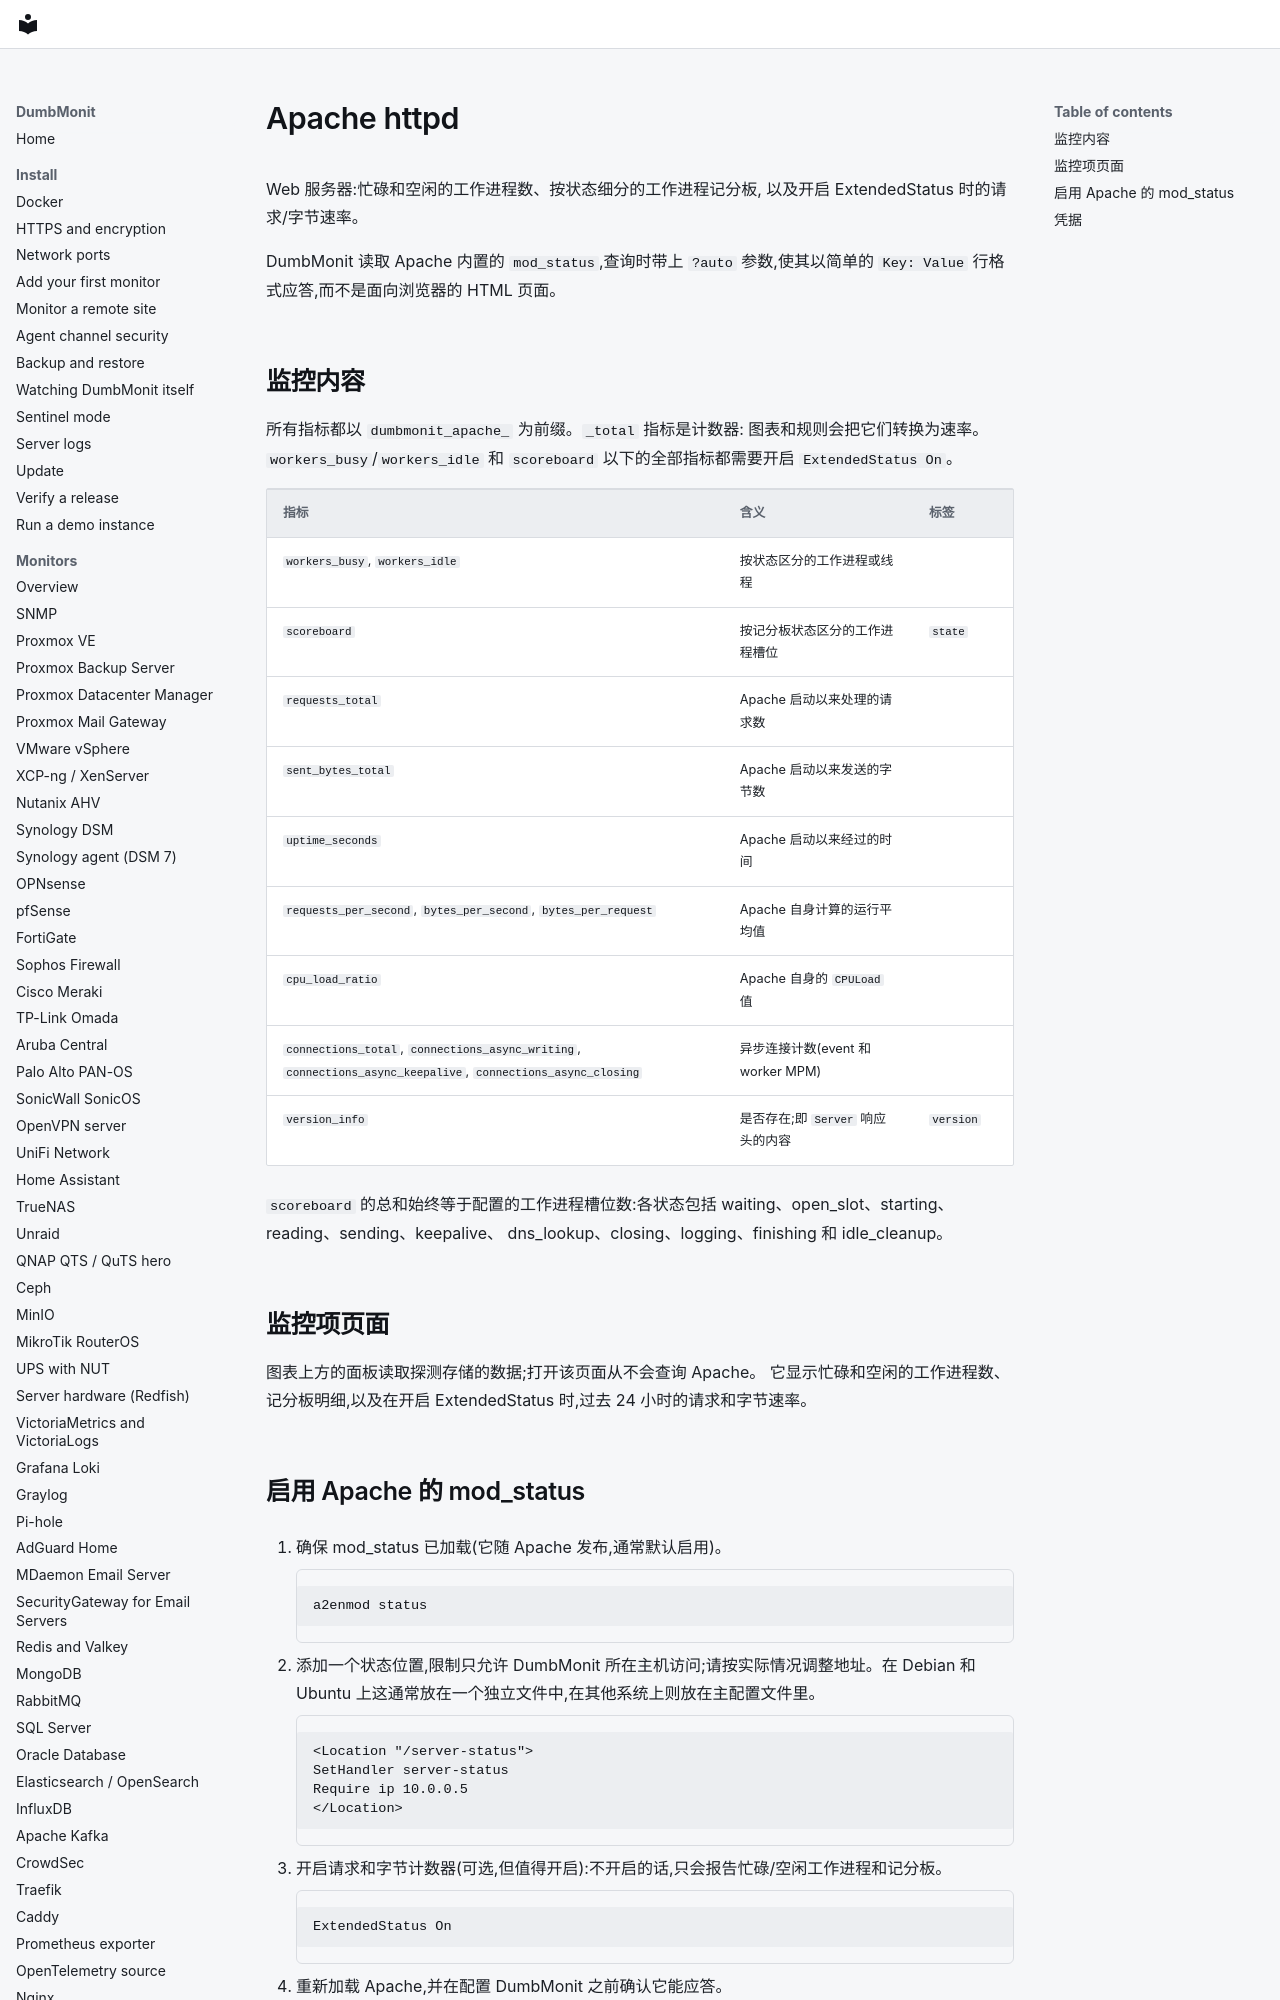

repository: laupernoe/dumbmonit · page: devices/apache.zh-Hans/index.html · generator: mkdocs

# Apache httpd {#apache-httpd}

Web 服务器:忙碌和空闲的工作进程数、按状态细分的工作进程记分板,
以及开启 ExtendedStatus 时的请求/字节速率。

DumbMonit 读取 Apache 内置的 `mod_status`,查询时带上 `?auto`
参数,使其以简单的 `Key: Value` 行格式应答,而不是面向浏览器的
HTML 页面。

## 监控内容 {#what-it-watches}

所有指标都以 `dumbmonit_apache_` 为前缀。`_total` 指标是计数器:
图表和规则会把它们转换为速率。`workers_busy`/`workers_idle` 和
`scoreboard` 以下的全部指标都需要开启 `ExtendedStatus On`。

| 指标 | 含义 | 标签 |
|---|---|---|
| `workers_busy`, `workers_idle` | 按状态区分的工作进程或线程 | |
| `scoreboard` | 按记分板状态区分的工作进程槽位 | `state` |
| `requests_total` | Apache 启动以来处理的请求数 | |
| `sent_bytes_total` | Apache 启动以来发送的字节数 | |
| `uptime_seconds` | Apache 启动以来经过的时间 | |
| `requests_per_second`, `bytes_per_second`, `bytes_per_request` | Apache 自身计算的运行平均值 | |
| `cpu_load_ratio` | Apache 自身的 `CPULoad` 值 | |
| `connections_total`, `connections_async_writing`, `connections_async_keepalive`, `connections_async_closing` | 异步连接计数(event 和 worker MPM) | |
| `version_info` | 是否存在;即 `Server` 响应头的内容 | `version` |
